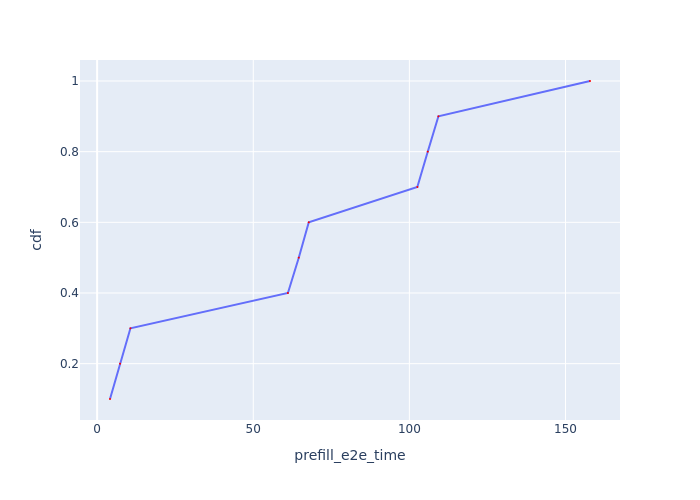

The table this chart was drawn from, first rows:
Request Id, prefill_e2e_time, cdf
0_0, 4.126, 0.1
0_1, 7.344, 0.2
0_2, 10.67, 0.3
0_3, 61.1, 0.4
0_4, 64.58, 0.5
0_5, 67.78, 0.6
0_6, 102.6, 0.7
0_7, 105.9, 0.8
0_8, 109.3, 0.9
0_9, 157.8, 1.0
